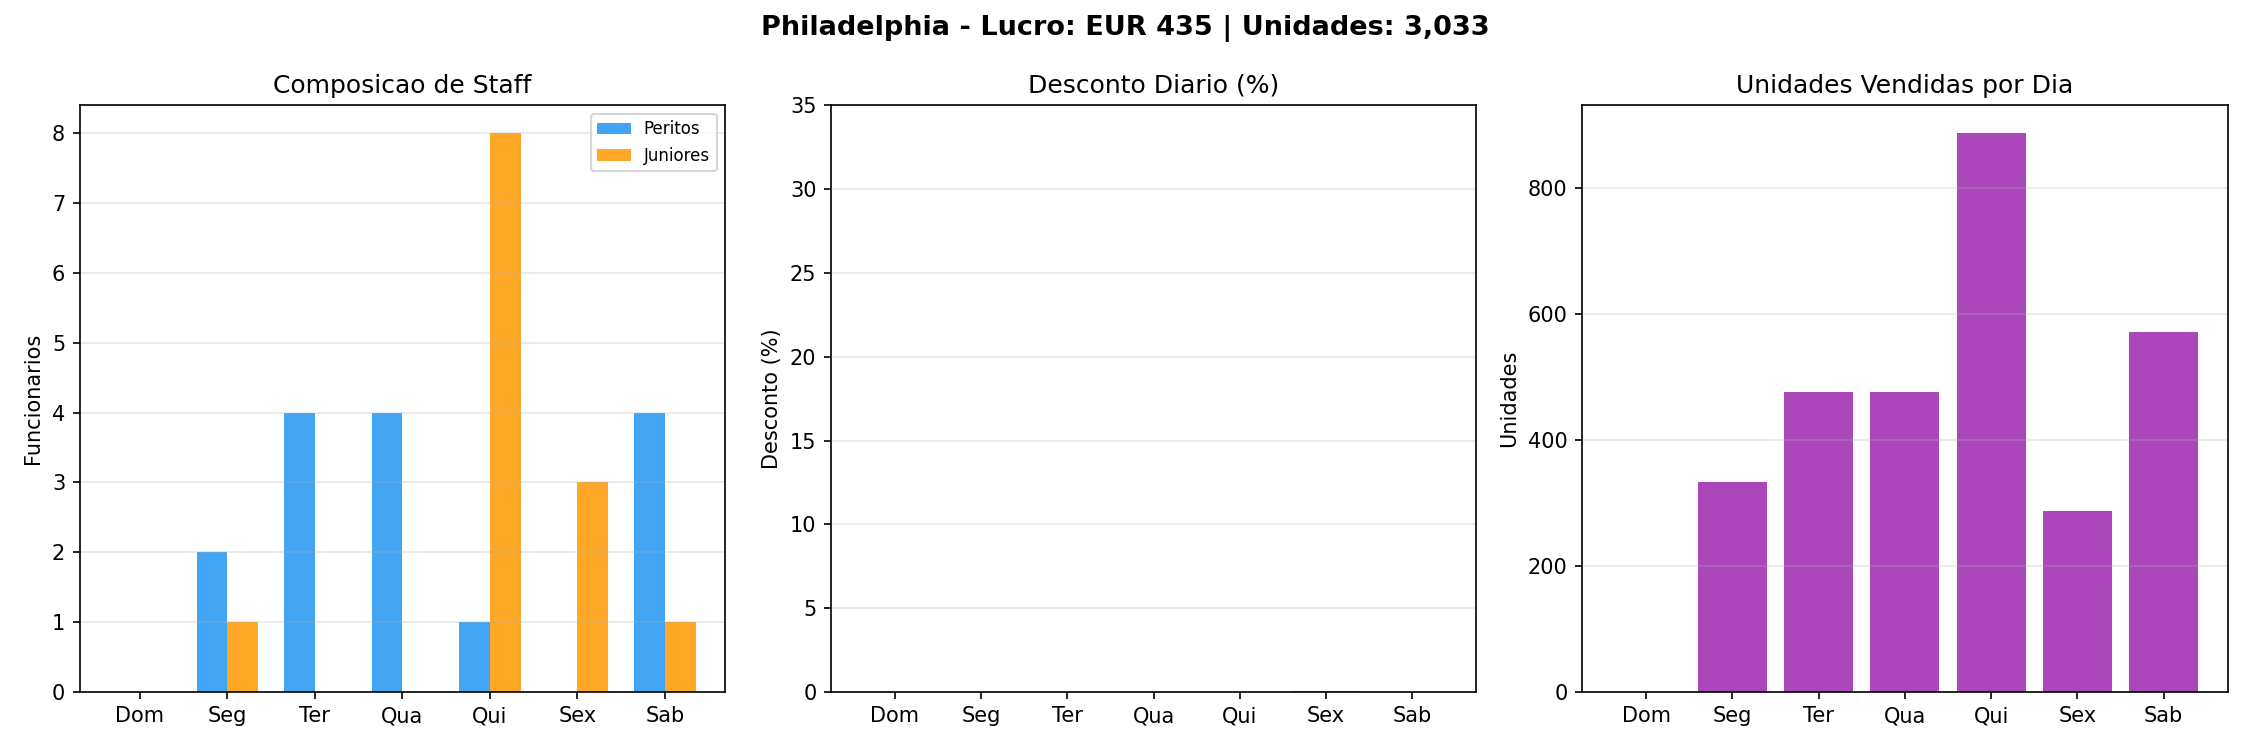

Source data for this figure (header and first rows):
day, day_label, pr, hr_x, hr_j, total_staff, customers_forecast, customers_effective, units, is_weekend
0, Dom, 0.0, 0, 0, 0, 230, 230, 0, True
1, Seg, 0.0, 2, 1, 3, 144, 144, 334, False
2, Ter, 0.0, 4, 0, 4, 154, 154, 476, False
3, Qua, 0.0, 4, 0, 4, 168, 168, 476, False
4, Qui, 0.0, 1, 8, 9, 154, 154, 887, False
5, Sex, 0.0005, 0, 3, 3, 211, 211, 288, False
6, Sab, 0.0, 4, 1, 5, 298, 298, 572, True
